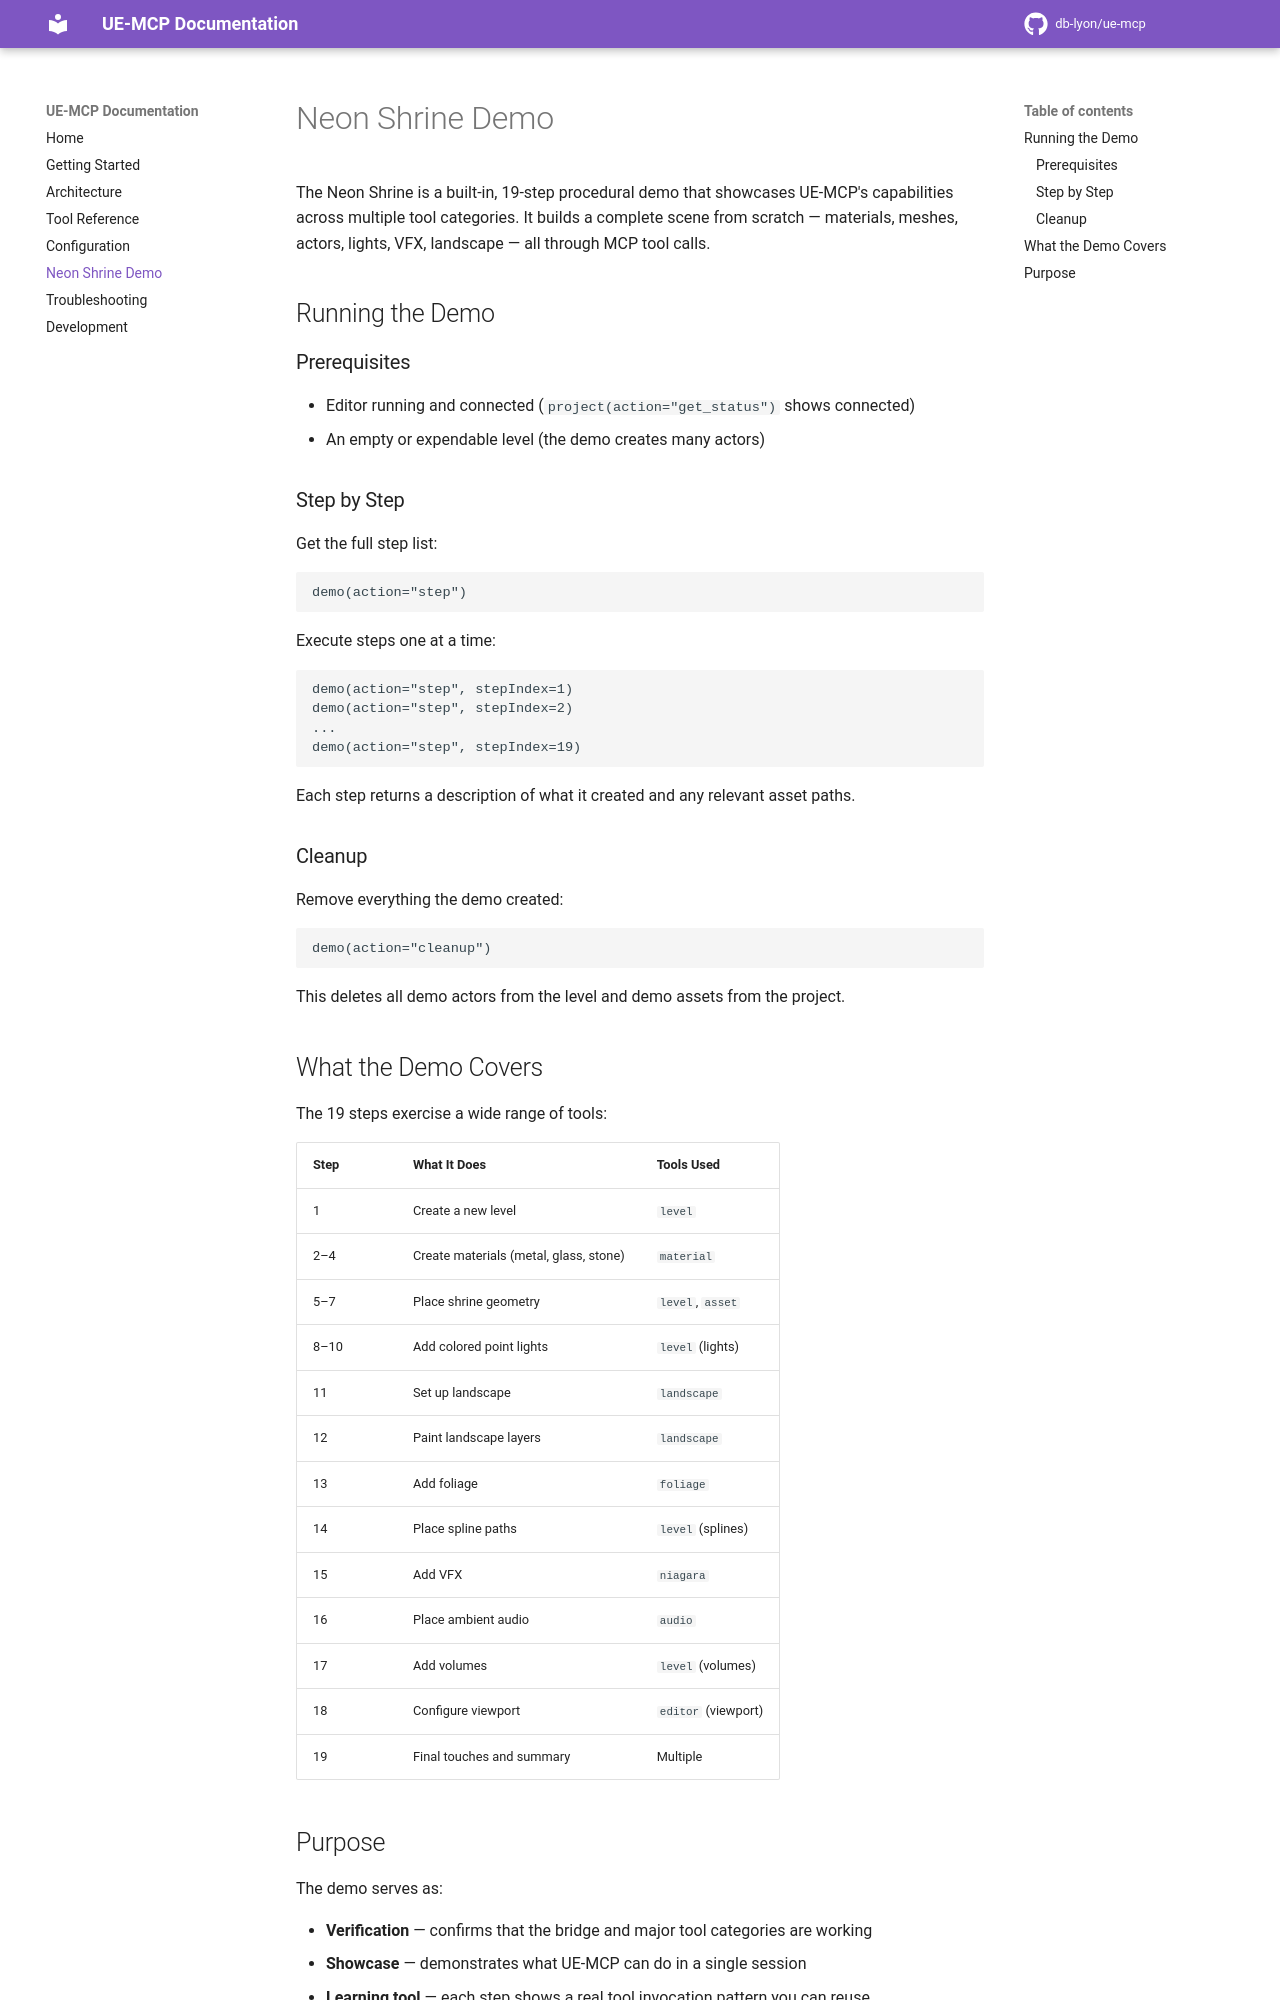

repository: db-lyon/ue-mcp-docs · page: neon-shrine-demo/index.html · generator: mkdocs

# Neon Shrine Demo

The Neon Shrine is a built-in, 19-step procedural demo that showcases UE-MCP's capabilities across multiple tool categories. It builds a complete scene from scratch — materials, meshes, actors, lights, VFX, landscape — all through MCP tool calls.

## Running the Demo

### Prerequisites

- Editor running and connected (`project(action="get_status")` shows connected)
- An empty or expendable level (the demo creates many actors)

### Step by Step

Get the full step list:
```
demo(action="step")
```

Execute steps one at a time:
```
demo(action="step", stepIndex=1)
demo(action="step", stepIndex=2)
...
demo(action="step", stepIndex=19)
```

Each step returns a description of what it created and any relevant asset paths.

### Cleanup

Remove everything the demo created:
```
demo(action="cleanup")
```

This deletes all demo actors from the level and demo assets from the project.

## What the Demo Covers

The 19 steps exercise a wide range of tools:

| Step | What It Does | Tools Used |
|------|--------------|------------|
| 1 | Create a new level | `level` |
| 2–4 | Create materials (metal, glass, stone) | `material` |
| 5–7 | Place shrine geometry | `level`, `asset` |
| 8–10 | Add colored point lights | `level` (lights) |
| 11 | Set up landscape | `landscape` |
| 12 | Paint landscape layers | `landscape` |
| 13 | Add foliage | `foliage` |
| 14 | Place spline paths | `level` (splines) |
| 15 | Add VFX | `niagara` |
| 16 | Place ambient audio | `audio` |
| 17 | Add volumes | `level` (volumes) |
| 18 | Configure viewport | `editor` (viewport) |
| 19 | Final touches and summary | Multiple |
